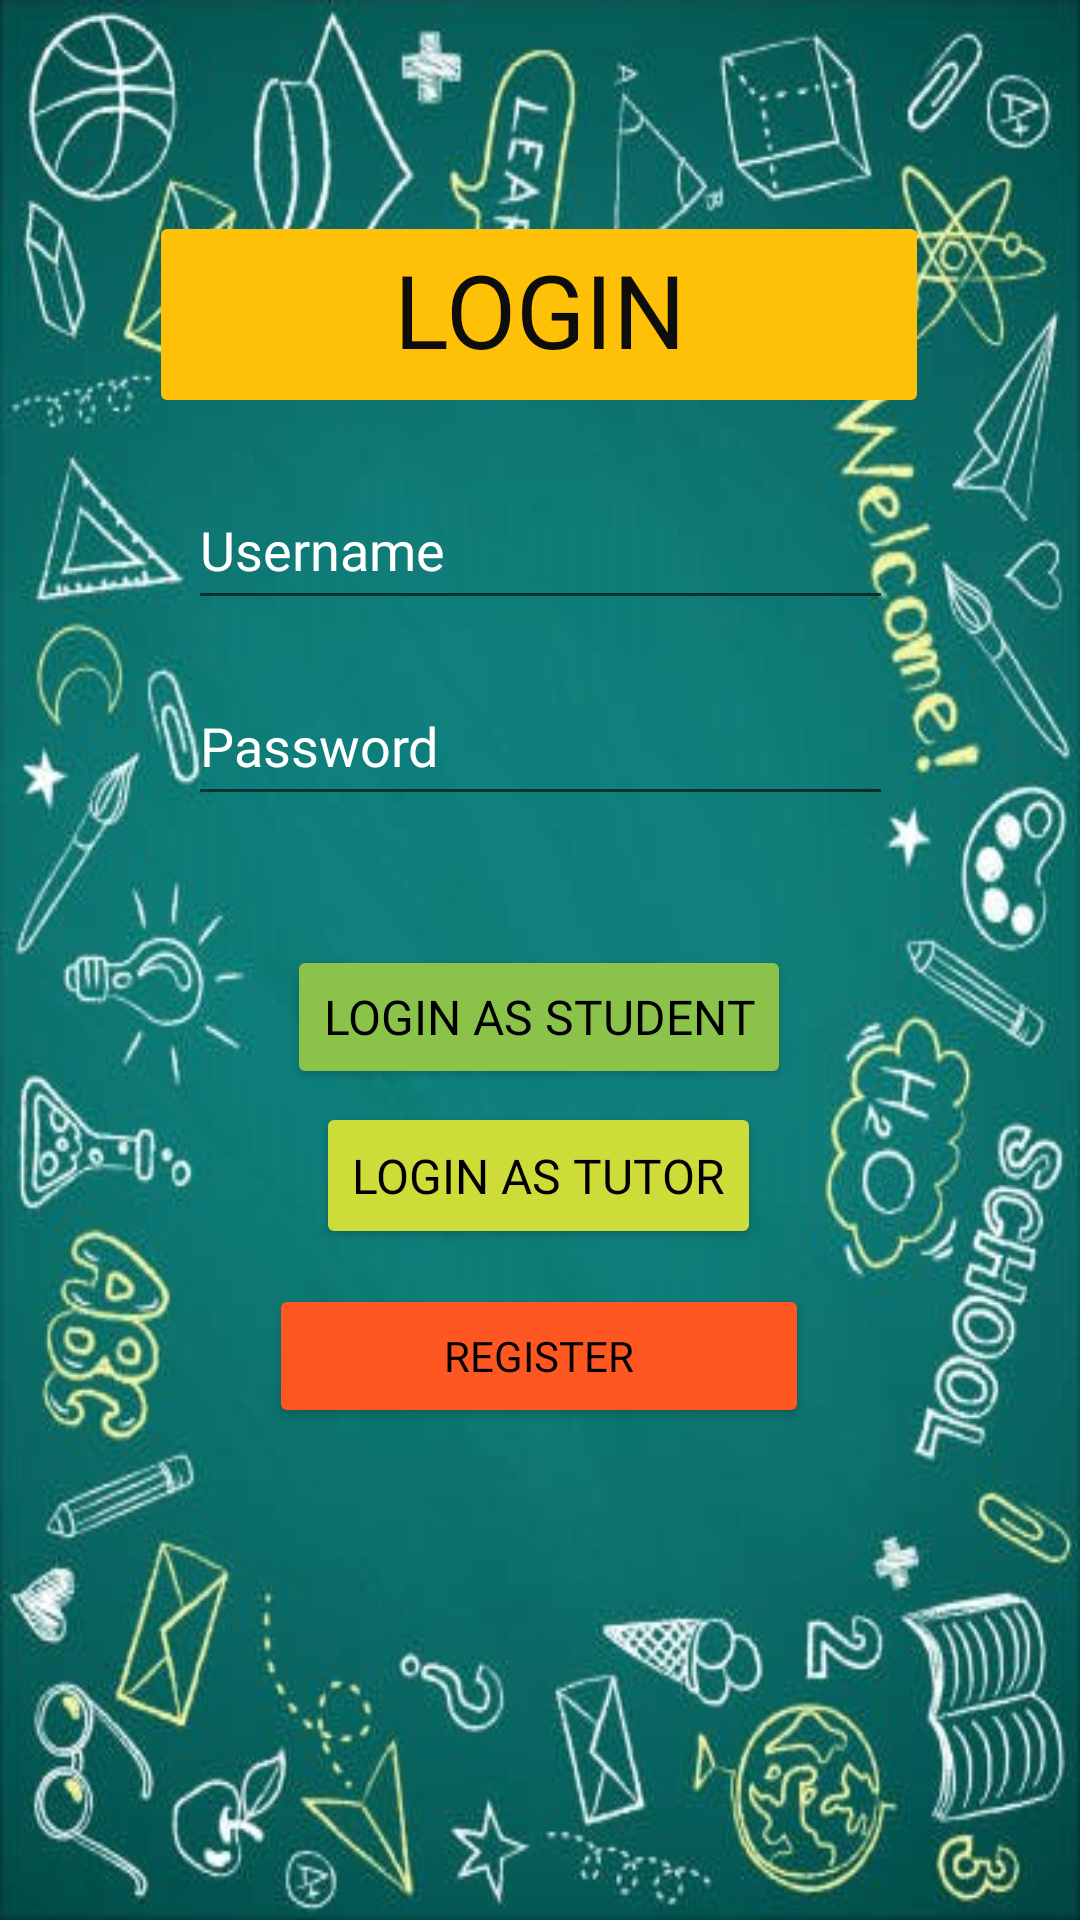

Layout XML and referenced resources for this Android screen:
<!-- AndroidManifest.xml: application theme Theme.MenntunEducationalApplication -->
<!-- res/layout/activity_login.xml -->
<?xml version="1.0" encoding="utf-8"?>
<androidx.constraintlayout.widget.ConstraintLayout xmlns:android="http://schemas.android.com/apk/res/android"
    xmlns:app="http://schemas.android.com/apk/res-auto"
    xmlns:tools="http://schemas.android.com/tools"
    android:id="@+id/container"
    android:layout_width="match_parent"
    android:layout_height="match_parent"
    android:paddingLeft="@dimen/activity_horizontal_margin"
    android:paddingTop="@dimen/activity_vertical_margin"
    android:paddingRight="@dimen/activity_horizontal_margin"
    android:paddingBottom="@dimen/activity_vertical_margin"
    tools:context=".ui.login.LoginActivity"
    android:background="@drawable/bg4">

    <Button
        android:id="@+id/head3"
        android:layout_width="260dp"
        android:layout_height="69dp"
        android:backgroundTint="#FFC107"
        android:enabled="false"
        android:fontFamily="@font/atomic_age"
        android:includeFontPadding="false"
        android:text="LOGIN"
        android:textAllCaps="false"
        android:textAppearance="@style/TextAppearance.AppCompat.Body1"
        android:textColor="#0E0D0D"
        android:textSize="34sp"
        app:cornerRadius="@dimen/padQ"
        app:layout_constraintBottom_toBottomOf="parent"
        app:layout_constraintEnd_toEndOf="parent"
        app:layout_constraintHorizontal_bias="0.496"
        app:layout_constraintStart_toStartOf="parent"
        app:layout_constraintTop_toTopOf="parent"
        app:layout_constraintVertical_bias="0.101" />

    <EditText
        android:id="@+id/username"
        android:layout_width="235dp"
        android:layout_height="50dp"
        android:autofillHints=""
        android:fontFamily="@font/autour_one"
        android:hint="@string/username"
        android:inputType="textEmailAddress"
        android:minHeight="48dp"
        android:selectAllOnFocus="true"
        android:textColor="@color/white"
        android:textColorHint="@color/white"
        app:layout_constraintBottom_toBottomOf="parent"
        app:layout_constraintEnd_toEndOf="parent"
        app:layout_constraintStart_toStartOf="parent"
        app:layout_constraintTop_toTopOf="parent"
        app:layout_constraintVertical_bias="0.252" />

    <EditText
        android:id="@+id/password"
        android:layout_width="235dp"
        android:layout_height="50dp"
        android:layout_marginTop="8dp"
        android:fontFamily="@font/autour_one"
        android:hint="@string/prompt_password"
        android:imeActionLabel="@string/action_sign_in_short"
        android:imeOptions="actionDone"
        android:importantForAutofill="no"
        android:inputType="textPassword"
        android:minHeight="48dp"
        android:selectAllOnFocus="true"
        android:textColor="@color/white"
        android:textColorHint="@color/white"
        app:layout_constraintBottom_toBottomOf="parent"
        app:layout_constraintEnd_toEndOf="parent"
        app:layout_constraintStart_toStartOf="parent"
        app:layout_constraintTop_toBottomOf="@+id/username"
        app:layout_constraintVertical_bias="0.02" />

    <Button
        android:id="@+id/studentLog"
        android:layout_width="wrap_content"
        android:layout_height="wrap_content"
        android:layout_gravity="start"
        android:layout_marginTop="16dp"
        android:layout_marginBottom="64dp"
        android:backgroundTint="#8BC34A"
        android:enabled="true"
        android:fontFamily="@font/aladin"
        android:onClick="StudentLogin"
        android:text="@string/sign_student"
        android:textColor="@color/black"
        android:textColorHint="@color/white"
        android:textSize="16sp"
        app:layout_constraintBottom_toBottomOf="parent"
        app:layout_constraintEnd_toEndOf="parent"
        app:layout_constraintHorizontal_bias="0.497"
        app:layout_constraintStart_toStartOf="parent"
        app:layout_constraintTop_toBottomOf="@+id/password"
        app:layout_constraintVertical_bias="0.12" />

    <Button
        android:id="@+id/tutorLog"
        android:layout_width="wrap_content"
        android:layout_height="49dp"
        android:layout_gravity="start"
        android:layout_marginBottom="64dp"
        android:backgroundTint="#CDDC39"
        android:enabled="true"
        android:fontFamily="@font/aladin"
        android:onClick="TutorLogin"
        android:text="@string/sign_tutor"
        android:textColor="@color/black"
        android:textColorHint="@color/white"
        android:textSize="16sp"
        app:layout_constraintBottom_toBottomOf="parent"
        app:layout_constraintEnd_toEndOf="parent"
        app:layout_constraintHorizontal_bias="0.497"
        app:layout_constraintStart_toStartOf="parent"
        app:layout_constraintTop_toBottomOf="@+id/studentLog"
        app:layout_constraintVertical_bias="0.03" />

    <Button
        android:id="@+id/registerBtn"
        android:layout_width="180dp"
        android:layout_height="48dp"
        android:layout_gravity="start"
        android:layout_marginBottom="132dp"
        android:backgroundTint="#FF5722"
        android:enabled="true"
        android:fontFamily="@font/aldrich"
        android:onClick="Register"
        android:text="@string/reg"
        android:textColor="@color/black"
        android:textColorHint="@color/white"
        app:layout_constraintBottom_toBottomOf="parent"
        app:layout_constraintEnd_toEndOf="parent"
        app:layout_constraintHorizontal_bias="0.497"
        app:layout_constraintStart_toStartOf="parent"
        app:layout_constraintTop_toBottomOf="@+id/tutorLog"
        app:layout_constraintVertical_bias="0.416" />

    <ProgressBar
        android:id="@+id/loading"
        android:layout_width="wrap_content"
        android:layout_height="wrap_content"
        android:layout_gravity="center"
        android:layout_marginTop="64dp"
        android:layout_marginBottom="64dp"
        android:visibility="gone"
        app:layout_constraintBottom_toBottomOf="parent"
        app:layout_constraintEnd_toEndOf="@+id/password"
        app:layout_constraintStart_toStartOf="@+id/password"
        app:layout_constraintTop_toTopOf="parent"
        app:layout_constraintVertical_bias="0.3" />

</androidx.constraintlayout.widget.ConstraintLayout>
<!-- resources referenced by this layout -->
<resources>
  <color name="black">#FF000000</color>
  <color name="white">#FFFFFFFF</color>
  <dimen name="activity_horizontal_margin">16dp</dimen>
  <dimen name="activity_vertical_margin">16dp</dimen>
  <dimen name="padQ">8dp</dimen>
  <!-- drawable bg4: jpg bitmap (drawable-v24, 91665 bytes) -->
  <string name="action_sign_in_short">Sign in</string>
  <string name="prompt_password">Password</string>
  <string name="reg">Register</string>
  <string name="sign_student">Login As Student</string>
  <string name="sign_tutor">Login As Tutor</string>
  <string name="username">Username</string>
  <style name="Theme.MenntunEducationalApplication" parent="Theme.MaterialComponents.DayNight.NoActionBar">
          
          <item name="colorPrimary">@color/purple_500</item>
          <item name="colorPrimaryVariant">@color/purple_700</item>
          <item name="colorOnPrimary">@color/white</item>
          
          <item name="colorSecondary">@color/teal_200</item>
          <item name="colorSecondaryVariant">@color/teal_700</item>
          <item name="colorOnSecondary">@color/black</item>
          
          <item name="android:statusBarColor" tools:targetApi="l">?attr/colorPrimaryVariant</item>
          
      </style>
  <color name="purple_500">#FF6200EE</color>
  <color name="purple_700">#FF3700B3</color>
  <color name="teal_200">#FF03DAC5</color>
  <color name="teal_700">#FF018786</color>
</resources>
